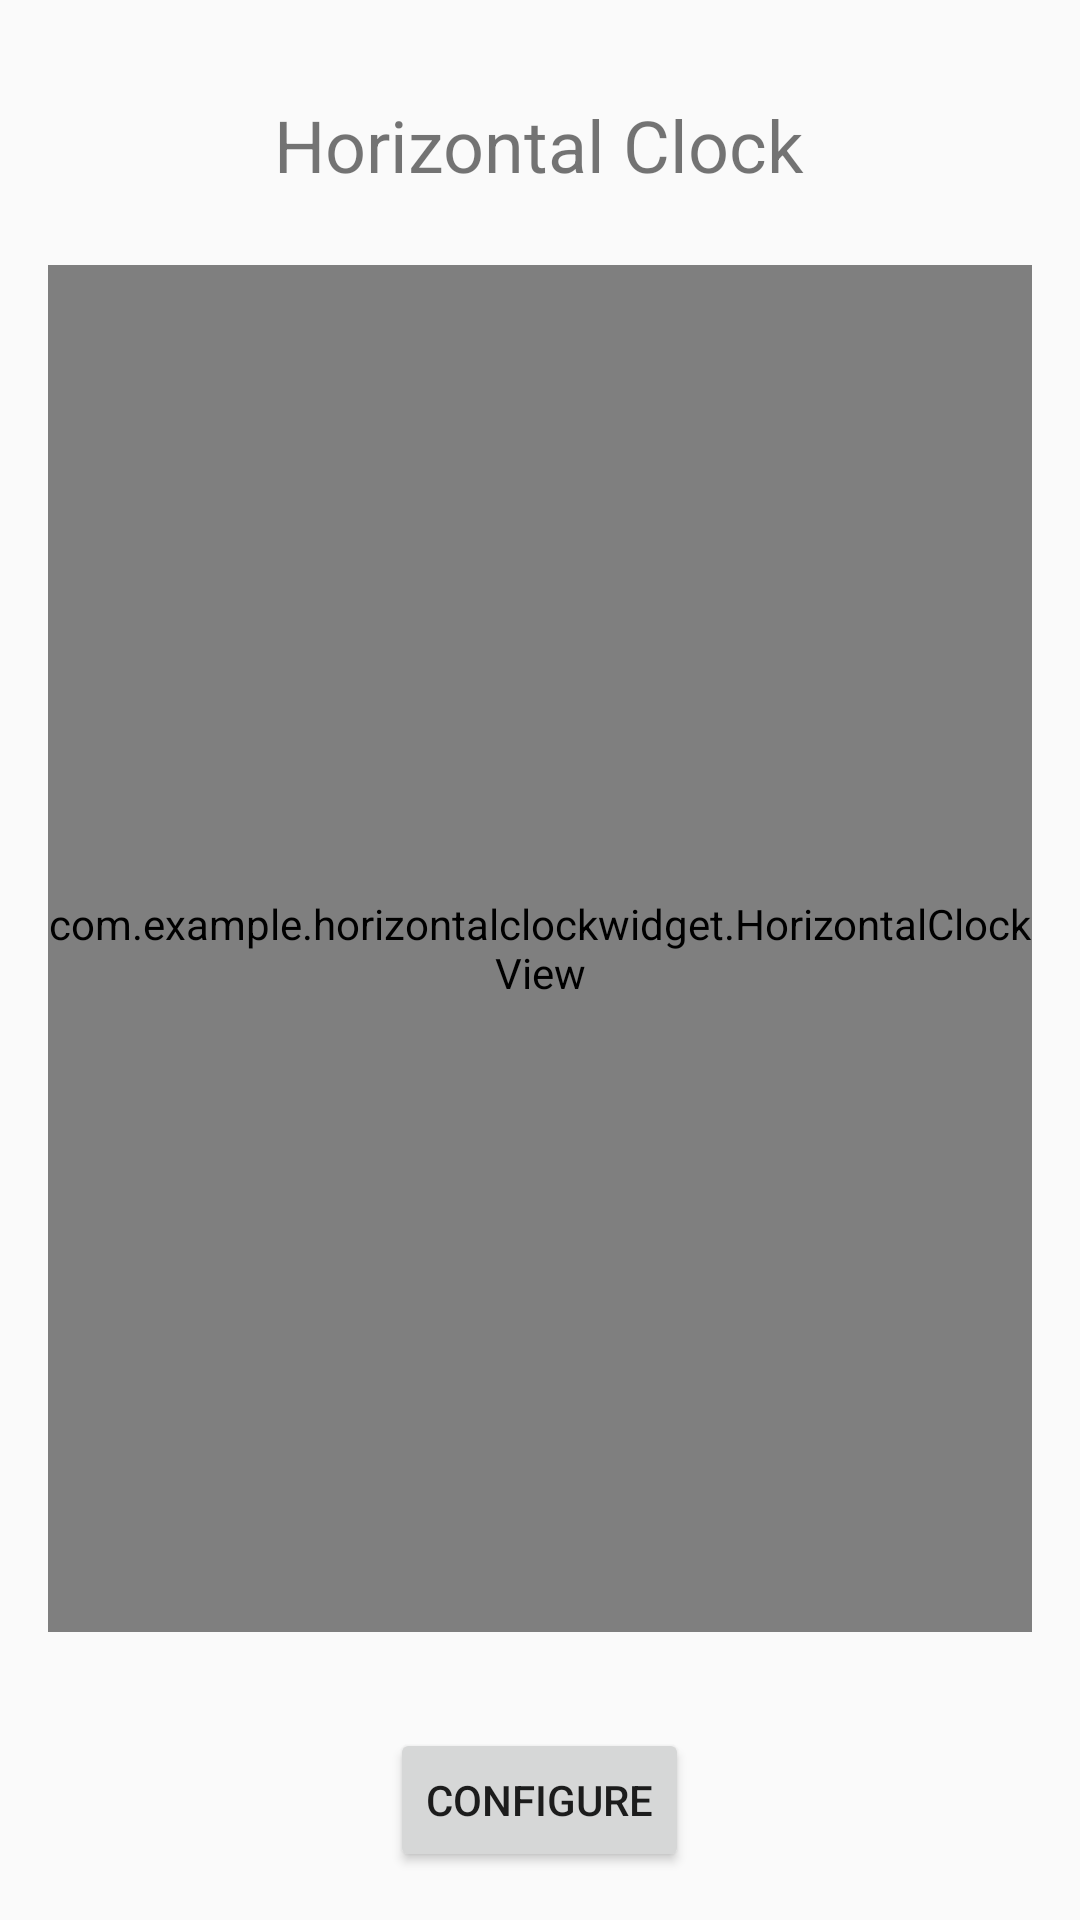

Here is an Android app screen rendered from its layout file. Give the layout XML and the strings, colors and styles it references.
<!-- AndroidManifest.xml: application theme Theme.HorizontalClockWidget -->
<!-- res/layout/activity_main.xml -->
<LinearLayout xmlns:android="http://schemas.android.com/apk/res/android"
    android:layout_width="match_parent"
    android:layout_height="match_parent"
    android:orientation="vertical"
    android:padding="16dp"
    android:gravity="center_horizontal">

    <TextView
        android:id="@+id/title"
        android:layout_width="wrap_content"
        android:layout_height="wrap_content"
        android:text="Horizontal Clock"
        android:textSize="24sp"
        android:layout_marginTop="16dp"
        android:layout_marginBottom="8dp" />

    <com.example.horizontalclockwidget.HorizontalClockView
        android:id="@+id/horizontalClockView"
        android:layout_width="match_parent"
        android:layout_height="0dp"
        android:layout_weight="1"
        android:layout_marginTop="16dp"
        android:layout_marginBottom="16dp" />

    <Button
        android:id="@+id/configureButton"
        android:layout_width="wrap_content"
        android:layout_height="wrap_content"
        android:text="CONFIGURE"
        android:layout_marginTop="16dp" />
</LinearLayout>
<!-- resources referenced by this layout -->
<resources>
  <style name="Theme.HorizontalClockWidget" parent="Theme.AppCompat.Light.NoActionBar">
          
          <item name="colorPrimary">@color/colorPrimary</item>
          <item name="colorPrimaryDark">@color/colorPrimaryDark</item>
          <item name="colorAccent">@color/colorAccent</item>
      </style>
  <color name="colorPrimary">#6200EE</color>
  <color name="colorPrimaryDark">#3700B3</color>
  <color name="colorAccent">#03DAC5</color>
</resources>
